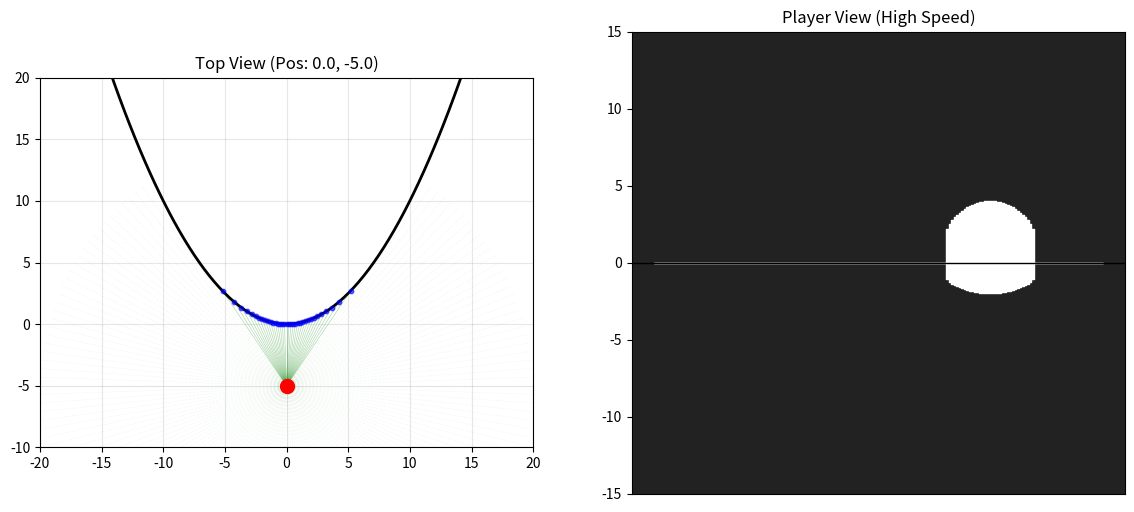

This chart was generated by the following Python code:
import numpy as np
import matplotlib.pyplot as plt
from matplotlib.collections import LineCollection # ★高速描画用

# --- 1. 設定と数学関数 ---

STEP_ANGLE = 2 
angles_deg = np.arange(0, 360, STEP_ANGLE)

# 初期位置
current_origin = [0, -5] 
MAX_SCAN_LENGTH = 20.0
PROJECTION_CONSTANT = 10.0

def f(x):
    return 0.1 * x**2

def df(x):
    return 0.2 * x

def get_distance_to_curve(theta_rad, x0, y0):
    r = 1.0
    for _ in range(8): # 精度を少し犠牲にしてループを減らす(8回で十分)
        x_curr = x0 + r * np.cos(theta_rad)
        g_val = f(x_curr) - (y0 + r * np.sin(theta_rad))
        dg_val = df(x_curr) * np.cos(theta_rad) - np.sin(theta_rad)
        
        if abs(dg_val) < 1e-6: return None
        r_new = r - g_val / dg_val
        if abs(r_new - r) < 1e-4: # 許容誤差も少し緩める
            return r_new if r_new > 0 else None
        r = r_new
    return None

# --- 2. 描画更新用関数 ---

def update_plot():
    ax1.cla()
    ax2.cla()
    
    px, py = current_origin
    
    # 計算用配列
    rads = np.deg2rad(angles_deg)
    
    # 結果格納用リスト
    segments_hit = []   # 交点ありの線
    segments_miss = []  # 交点なしの線
    cross_points_x = [] # 交点のX座標
    cross_points_y = [] # 交点のY座標
    heights = []        # 壁の高さ
    
    # 計算ループ
    for rad in rads:
        r = get_distance_to_curve(rad, px, py)
        
        # 描画用の座標計算
        cos_t = np.cos(rad)
        sin_t = np.sin(rad)
        
        if r is not None and 0 < r <= MAX_SCAN_LENGTH:
            # 交点あり
            cx = px + r * cos_t
            cy = py + r * sin_t
            
            segments_hit.append([(px, py), (cx, cy)])
            cross_points_x.append(cx)
            cross_points_y.append(cy)
            
            safe_r = max(r, 0.5)
            heights.append(PROJECTION_CONSTANT / safe_r)
        else:
            # 交点なし（最大長まで）
            sx = px + MAX_SCAN_LENGTH * cos_t
            sy = py + MAX_SCAN_LENGTH * sin_t
            segments_miss.append([(px, py), (sx, sy)])
            heights.append(0) # 壁なし

    # --- Graph 1: Top View (LineCollectionで高速化) ---
    x_line = np.linspace(-20, 20, 100) # 点数削減
    ax1.plot(x_line, f(x_line), color='black', linewidth=2)
    ax1.scatter(px, py, color='red', s=100, zorder=10)

    # 交点ありの線を一括描画
    if segments_hit:
        lc_hit = LineCollection(segments_hit, colors='green', alpha=0.3, linewidth=0.5)
        ax1.add_collection(lc_hit)
        # 交点も一括描画
        ax1.scatter(cross_points_x, cross_points_y, color='blue', s=10, zorder=5, alpha=0.6)

    # 交点なしの線を一括描画
    if segments_miss:
        lc_miss = LineCollection(segments_miss, colors='green', alpha=0.05, linewidth=0.5, linestyles='--')
        ax1.add_collection(lc_miss)

    ax1.set_title(f"Top View (Pos: {px:.1f}, {py:.1f})")
    ax1.set_aspect('equal')
    ax1.set_xlim(-20, 20)
    ax1.set_ylim(-10, 20)
    ax1.grid(True, alpha=0.3)

    # --- Graph 2: FPS View (fill_betweenで高速化) ---
    x_pos = np.arange(len(angles_deg))
    h_array = np.array(heights)
    
    # barの代わりにfill_betweenを使う（爆速）
    # step='mid'でカクカクしたレトロ感を維持
    ax2.fill_between(x_pos, -h_array, h_array*2, step='mid', color="#FFFFFF", alpha=1.0)
    
    ax2.set_facecolor('#222222')
    ax2.axhline(0, color='black', linewidth=1)
    
    ax2.set_title("Player View (High Speed)")
    ax2.set_ylim(-15, 15)
    ax2.set_xticks([])
    ax2.invert_xaxis() # 反転維持

    plt.draw()

# --- 3. イベントハンドラ ---

def on_key(event):
    step = 0.5
    if event.key == 'up':    current_origin[1] += step
    elif event.key == 'down':  current_origin[1] -= step
    elif event.key == 'right': current_origin[0] += step
    elif event.key == 'left':  current_origin[0] -= step
    update_plot()

# --- 4. メイン ---

fig, (ax1, ax2) = plt.subplots(1, 2, figsize=(14, 6))
fig.canvas.mpl_connect('key_press_event', on_key)
update_plot()
plt.show()